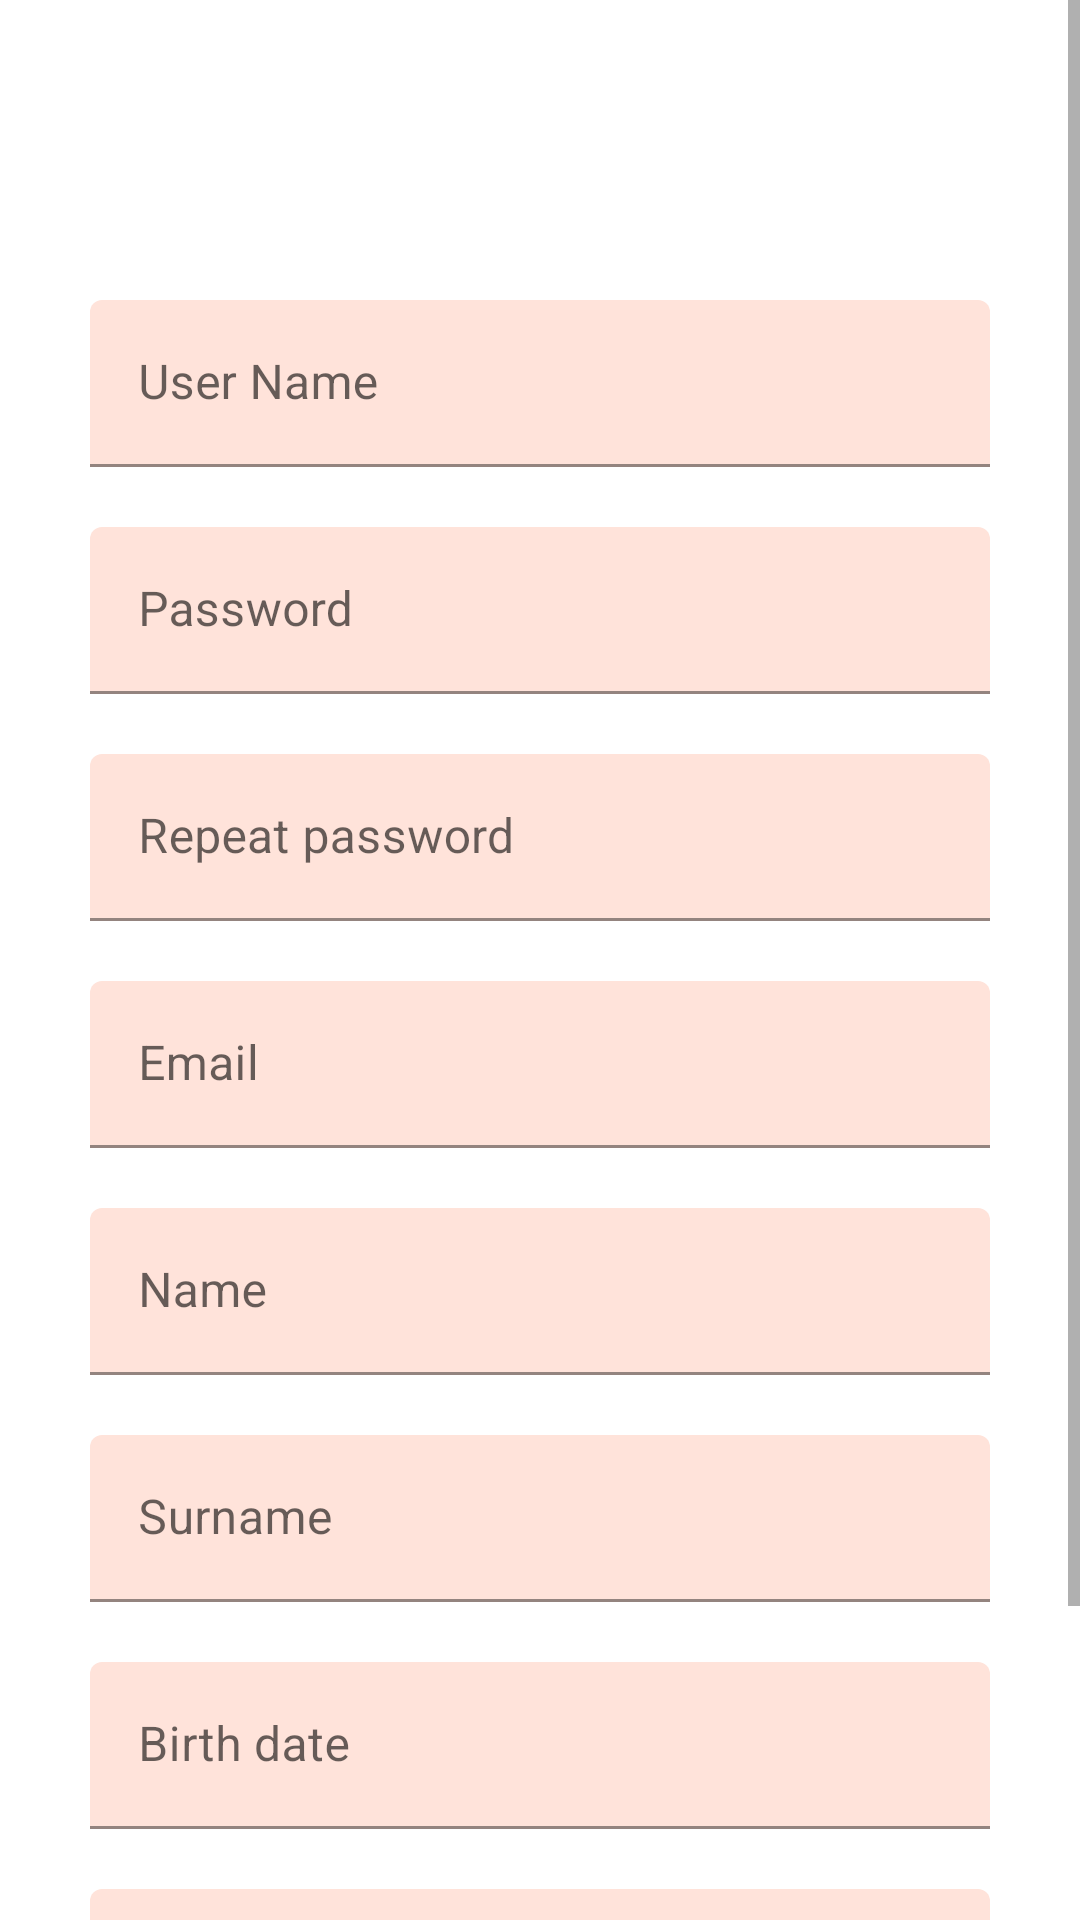

The Android layout XML behind this screen, and the referenced resources:
<!-- AndroidManifest.xml: application theme AppTheme -->
<!-- res/layout/fragment_register.xml -->
<?xml version="1.0" encoding="utf-8"?>
<ScrollView xmlns:android="http://schemas.android.com/apk/res/android"
    xmlns:tools="http://schemas.android.com/tools"
    android:layout_width="match_parent"
    android:layout_height="match_parent"
    xmlns:app="http://schemas.android.com/apk/res-auto"
    tools:context=".RegisterFragment"
    android:background="@drawable/wallpaper">

    <LinearLayout
        android:layout_width="match_parent"
        android:layout_height="wrap_content"
        android:orientation="vertical"
        android:paddingVertical="80dp"
        android:paddingHorizontal="30dp">

        <com.google.android.material.textfield.TextInputLayout
            android:id="@+id/regUser"
            android:layout_width="match_parent"
            android:layout_height="wrap_content"
            android:hint="User Name"
            style="@style/EditText">

            <com.google.android.material.textfield.TextInputEditText
                android:inputType="textPersonName"
                android:layout_width="match_parent"
                android:layout_height="wrap_content" />

        </com.google.android.material.textfield.TextInputLayout>
        <com.google.android.material.textfield.TextInputLayout
            android:id="@+id/regPass"
            android:layout_width="match_parent"
            android:layout_height="wrap_content"
            android:hint="Password"
            style="@style/EditText">

            <com.google.android.material.textfield.TextInputEditText
                android:inputType="textPassword"
                android:layout_width="match_parent"
                android:layout_height="wrap_content" />

        </com.google.android.material.textfield.TextInputLayout>
        <com.google.android.material.textfield.TextInputLayout
            android:id="@+id/regRepPass"
            android:layout_width="match_parent"
            android:layout_height="wrap_content"
            android:hint="Repeat password"
            style="@style/EditText">

            <com.google.android.material.textfield.TextInputEditText
                android:inputType="textPassword"
                android:layout_width="match_parent"
                android:layout_height="wrap_content" />

        </com.google.android.material.textfield.TextInputLayout>

        <com.google.android.material.textfield.TextInputLayout
            android:id="@+id/regEmail"
            android:layout_width="match_parent"
            android:layout_height="wrap_content"
            android:hint="Email"
            style="@style/EditText">

            <com.google.android.material.textfield.TextInputEditText
                android:inputType="textPassword"
                android:layout_width="match_parent"
                android:layout_height="wrap_content" />

        </com.google.android.material.textfield.TextInputLayout>

        <com.google.android.material.textfield.TextInputLayout
            android:id="@+id/regName"
            android:layout_width="match_parent"
            android:layout_height="wrap_content"
            android:hint="Name"
            style="@style/EditText">

            <com.google.android.material.textfield.TextInputEditText
                android:inputType="textPassword"
                android:layout_width="match_parent"
                android:layout_height="wrap_content" />

        </com.google.android.material.textfield.TextInputLayout>

        <com.google.android.material.textfield.TextInputLayout
            android:id="@+id/regSurname"
            android:layout_width="match_parent"
            android:layout_height="wrap_content"
            android:hint="Surname"
            style="@style/EditText">

            <com.google.android.material.textfield.TextInputEditText
                android:inputType="textPassword"
                android:layout_width="match_parent"
                android:layout_height="wrap_content" />

        </com.google.android.material.textfield.TextInputLayout>

        <com.google.android.material.textfield.TextInputLayout
            android:id="@+id/regBirth"
            android:layout_width="match_parent"
            android:layout_height="wrap_content"
            android:hint="Birth date"
            style="@style/EditText">

            <com.google.android.material.textfield.TextInputEditText
                android:inputType="textPassword"
                android:layout_width="match_parent"
                android:layout_height="wrap_content" />

        </com.google.android.material.textfield.TextInputLayout>

        <com.google.android.material.textfield.TextInputLayout
            android:id="@+id/regrBirth"
            android:layout_width="match_parent"
            android:layout_height="wrap_content"
            android:hint="Birth date"
            style="@style/EditText">

            <com.google.android.material.textfield.TextInputEditText
                android:inputType="textPassword"
                android:layout_width="match_parent"
                android:layout_height="wrap_content" />

        </com.google.android.material.textfield.TextInputLayout>
    </LinearLayout>

</ScrollView>
<!-- resources referenced by this layout -->
<resources>
  <style name="EditText">
          <item name="android:layout_marginTop">20dp</item>
          <item name="boxBackgroundColor">@color/sunColor</item>
      </style>
  <style name="AppTheme" parent="Theme.MaterialComponents.Light.NoActionBar">
          
          <item name="colorPrimary">@color/colorPrimary</item>
          <item name="colorPrimaryDark">@color/colorPrimaryDark</item>
          <item name="colorAccent">@color/colorAccent</item>
      </style>
  <color name="sunColor">#ffe3da</color>
  <color name="colorPrimary">#7b5974</color>
  <color name="colorPrimaryDark">#212641</color>
  <color name="colorAccent">#03DAC5</color>
</resources>
